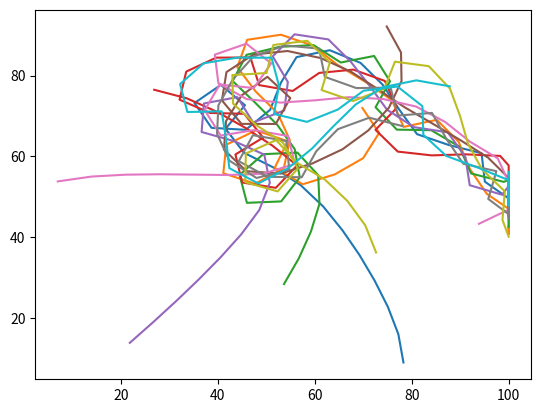

Generate this figure with matplotlib:
import numpy as np
import matplotlib.pyplot as plt
np.random.seed(10)

class Animal:
    def __init__(self, position, velocity):
        self.position = position
        self.velocity = velocity

    def update_position(self, movement):
        self.position += movement
        self.position = np.clip(self.position, 0, 100)  # 環境サイズに依存するため、100に設定

class Simulation:
    def __init__(self, num_animals, environment_size):
        self.num_animals = num_animals
        self.environment_size = environment_size
        self.positions = np.random.rand(num_animals, 2) * environment_size
        self.velocity = np.ones((num_animals, 2)) * 5
        self.animals = [Animal(pos, vel) for pos, vel in zip(self.positions, self.velocity)]
        self.attraction_constants = (1, -1, 1, -1)  # 引力/斥力の定数(a, b, c, d)
        self.momentum_percent = 0.5
        self.attraction_percent = 0.5

    def calculate_distance(self, pos1, pos2):
        return np.linalg.norm(pos1 - pos2)

    def attraction_repulsion_force(self, distance):
        a, b, c, d = self.attraction_constants
        return (distance**a - b) / (distance**c + d)

    def normalize_vector(self, vec):
        norm = np.linalg.norm(vec)
        if norm == 0:
            return vec
        return vec / norm

    def run_simulation(self, num_steps):
        result = np.zeros((num_steps, self.num_animals, 2))
        for step in range(num_steps):
            for i, animal_i in enumerate(self.animals):
                movement_vector = np.zeros(2)
                for j, animal_j in enumerate(self.animals):
                    if i != j:
                        distance = self.calculate_distance(animal_i.position, animal_j.position)
                        force = self.attraction_repulsion_force(distance)
                        direction = self.normalize_vector(animal_j.position - animal_i.position)
                        movement_vector += direction * force
                
                momentum_vector = self.normalize_vector(animal_i.velocity) * self.momentum_percent
                attraction_vector = self.normalize_vector(movement_vector) * self.attraction_percent
                combined_vector = momentum_vector + attraction_vector
                animal_i.velocity = self.normalize_vector(combined_vector) * np.linalg.norm(animal_i.velocity)
                animal_i.update_position(animal_i.velocity)
                
                result[step, i] = animal_i.position
                
        return result

# シミュレーションの実行
simulation = Simulation(num_animals=10, environment_size=(100, 100))
result = simulation.run_simulation(30)

# 結果の描画
fig, ax = plt.subplots()
for i in range(10):
    ax.plot(result[:, i, 0], result[:, i, 1])

fig.savefig("oop.png")
